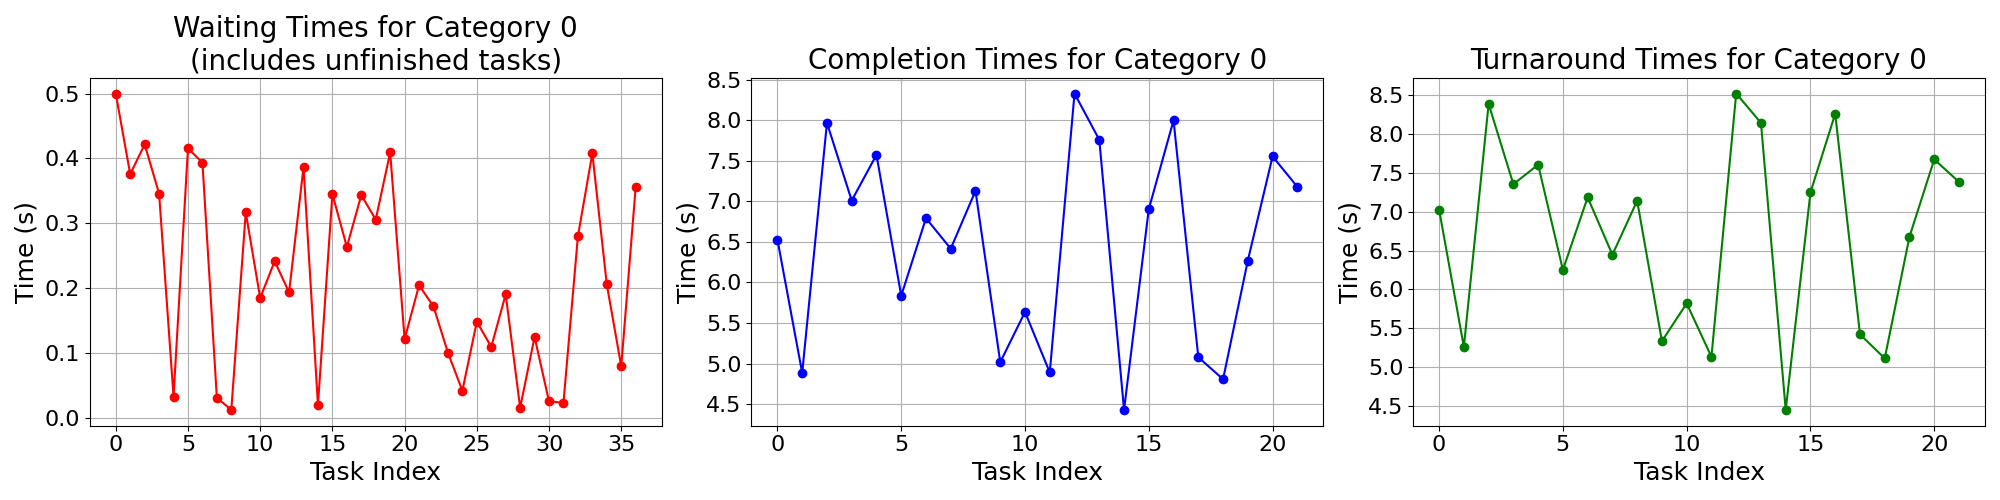

The data file committed next to this chart (first rows):
waiting_times, completion_times, turnaround_times
0.5, 6.528, 7.028
0.3757, 4.884, 5.26
0.4217, 7.968, 8.39
0.3457, 7.01, 7.356
0.03301, 7.574, 7.607
0.4155, 5.836, 6.252
0.3935, 6.792, 7.186
0.03105, 6.416, 6.447
0.01237, 7.13, 7.142
0.3169, 5.016, 5.333
0.1848, 5.636, 5.821
0.2416, 4.89, 5.132
0.1936, 8.33, 8.524
0.3864, 7.76, 8.146
0.02003, 4.428, 4.448
0.3451, 6.904, 7.25
0.2636, 8.0, 8.264
0.3434, 5.078, 5.421
0.3058, 4.806, 5.112
0.4092, 6.27, 6.679
0.1214, 7.554, 7.675
0.2045, 7.18, 7.384
0.1719, , 
0.1004, , 
0.04197, , 
0.1483, , 
0.1095, , 
0.1905, , 
0.01559, , 
0.1249, , 
0.02534, , 
0.02342, , 
0.2799, , 
0.4079, , 
0.2058, , 
0.07966, , 
0.3555, , 
